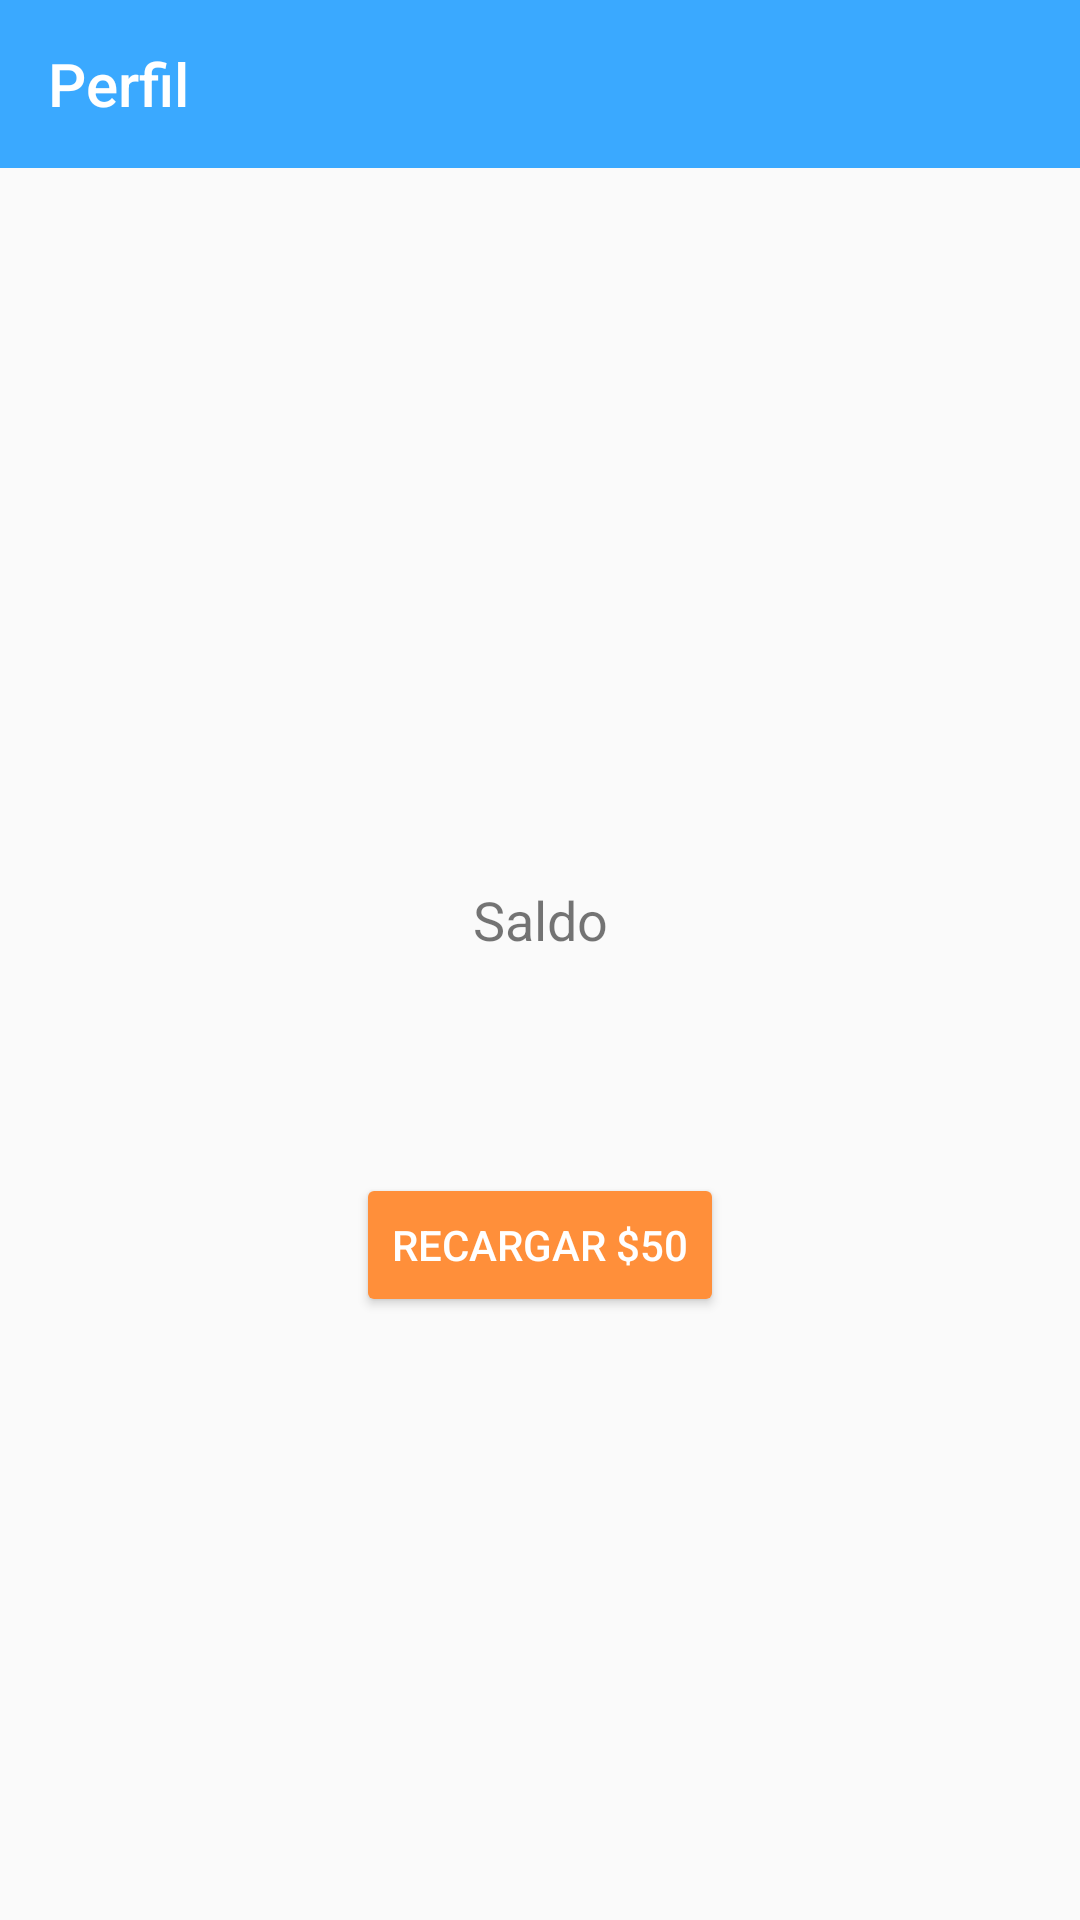

Produce the Android XML layout that renders to this screen, including the resource entries it uses.
<!-- AndroidManifest.xml: application theme AppTheme -->
<!-- res/layout/fragment_main_perfil.xml -->
<?xml version="1.0" encoding="utf-8"?>
<android.support.constraint.ConstraintLayout xmlns:android="http://schemas.android.com/apk/res/android"
    xmlns:app="http://schemas.android.com/apk/res-auto"
    xmlns:tools="http://schemas.android.com/tools"
    android:layout_width="match_parent"
    android:layout_height="match_parent"
    android:animateLayoutChanges="true">

    <android.support.v7.widget.Toolbar
        android:id="@+id/toolbar"
        android:layout_width="match_parent"
        android:layout_height="wrap_content"
        android:background="?attr/colorPrimary"
        android:minHeight="?attr/actionBarSize"
        android:theme="@style/ToolbarTheme"
        app:layout_constraintBottom_toBottomOf="parent"
        app:layout_constraintEnd_toEndOf="parent"
        app:layout_constraintStart_toStartOf="parent"
        app:layout_constraintTop_toTopOf="parent"
        app:layout_constraintVertical_bias="0.0"
        app:title="Perfil"
        app:titleTextColor="@color/cardview_light_background" />

    <ScrollView
        android:layout_width="0dp"
        android:layout_height="0dp"
        app:layout_constraintBottom_toBottomOf="parent"
        app:layout_constraintEnd_toEndOf="parent"
        app:layout_constraintStart_toStartOf="parent"
        app:layout_constraintTop_toBottomOf="@+id/toolbar">

        <android.support.constraint.ConstraintLayout
            android:layout_width="match_parent"
            android:layout_height="wrap_content">

            <ImageView
                android:id="@+id/perfilImagen"
                android:layout_width="150dp"
                android:layout_height="150dp"
                android:layout_marginStart="8dp"
                android:layout_marginTop="24dp"
                android:layout_marginEnd="8dp"
                android:scaleType="centerCrop"
                app:layout_constraintEnd_toEndOf="parent"
                app:layout_constraintHorizontal_bias="0.497"
                app:layout_constraintStart_toStartOf="parent"
                app:layout_constraintTop_toTopOf="parent"
                tools:srcCompat="@tools:sample/avatars" />

            <TextView
                android:id="@+id/perfilNombre"
                android:layout_width="wrap_content"
                android:layout_height="wrap_content"
                android:layout_marginStart="8dp"
                android:layout_marginTop="8dp"
                android:layout_marginEnd="8dp"
                android:textAlignment="center"
                android:textSize="24sp"
                app:layout_constraintEnd_toEndOf="parent"
                app:layout_constraintStart_toStartOf="parent"
                app:layout_constraintTop_toBottomOf="@+id/perfilImagen" />

            <TextView
                android:id="@+id/textView5"
                android:layout_width="wrap_content"
                android:layout_height="wrap_content"
                android:layout_marginStart="8dp"
                android:layout_marginTop="24dp"
                android:layout_marginEnd="8dp"
                android:text="Saldo"
                android:textSize="18sp"
                app:layout_constraintEnd_toEndOf="parent"
                app:layout_constraintStart_toStartOf="parent"
                app:layout_constraintTop_toBottomOf="@+id/perfilNombre" />

            <TextView
                android:id="@+id/perfilSaldo"
                android:layout_width="wrap_content"
                android:layout_height="wrap_content"
                android:layout_marginStart="8dp"
                android:layout_marginEnd="8dp"
                android:textColor="@color/colorSuccess"
                android:textSize="30sp"
                app:layout_constraintEnd_toEndOf="parent"
                app:layout_constraintStart_toStartOf="parent"
                app:layout_constraintTop_toBottomOf="@+id/textView5" />

            <Button
                android:id="@+id/buttonRecargarSaldo"
                style="@style/Widget.AppCompat.Button.Colored"
                android:layout_width="wrap_content"
                android:layout_height="wrap_content"
                android:layout_marginStart="8dp"
                android:layout_marginTop="32dp"
                android:layout_marginEnd="8dp"
                android:layout_marginBottom="8dp"
                android:text="Recargar $50"
                app:layout_constraintBottom_toBottomOf="parent"
                app:layout_constraintEnd_toEndOf="parent"
                app:layout_constraintStart_toStartOf="parent"
                app:layout_constraintTop_toBottomOf="@+id/perfilSaldo" />
        </android.support.constraint.ConstraintLayout>
    </ScrollView>
</android.support.constraint.ConstraintLayout>
<!-- resources referenced by this layout -->
<resources>
  <color name="colorSuccess">#5fca3c</color>
  <style name="ToolbarTheme" parent="Theme.AppCompat.Light.NoActionBar">
          <item name="colorPrimary">@color/colorPrimary</item>
          <item name="colorPrimaryDark">@color/colorPrimaryDark</item>
          <item name="colorAccent">@color/colorAccent</item>
          <item name="android:tint">#ffffff</item>
      </style>
  <style name="AppTheme" parent="Theme.AppCompat.Light.NoActionBar">
          <item name="colorPrimary">@color/colorPrimary</item>
          <item name="colorPrimaryDark">@color/colorPrimaryDark</item>
          <item name="colorAccent">@color/colorAccent</item>
      </style>
  <color name="colorPrimary">#3AA9FF</color>
  <color name="colorPrimaryDark">#216091</color>
  <color name="colorAccent">#FF8F3A</color>
</resources>
